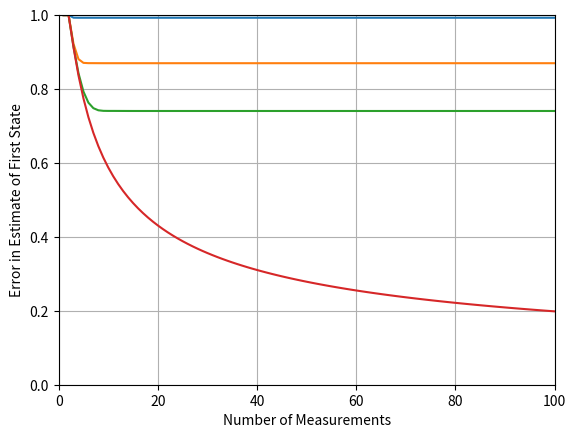
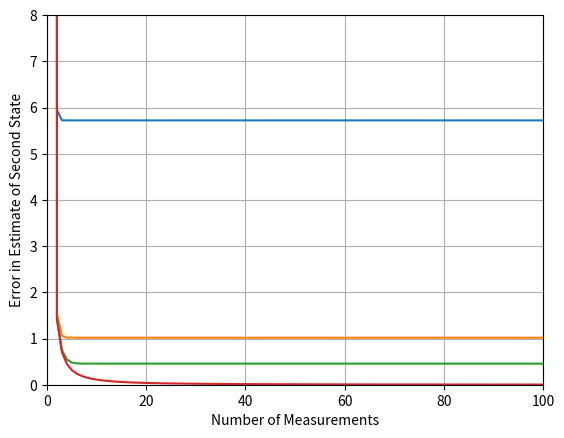

These figures' Python source, in order:
import numpy as np
import math
from numpy.linalg import inv
import matplotlib.pyplot as plt


'''
Errors in estimates of first state and second state of a first-order polynomial Kalman filter:
fairly insensitive to the initial covariance matrix.
'''

K_G = open('kalman_gains.txt','w') 
SP_G = open('SP_errors.txt','w') 
 
K_G.write('XN,K1,K1GM,K2,K2GM') 
SP_G.write('XN,SP11,SP11GM,SP22,SP22GM')
 
xn    = []
k1    = []
k1gm  = []
k2    = []
k2gm  = []
sp11  = []
sp11gm= []
sp22  = []
sp22gm= []
	
TS=1.
SIGMA_NOISE=1.
P0 = 99999999.0

PHI = np.matrix([[1, TS],[0,1]])
M = np.matrix([[0, 0],[0,0]])
H = np.matrix([[1, 0]])
I = np.matrix([[1, 0],[0,1]])
R = np.matrix([[SIGMA_NOISE**2]])

Q = TS*np.matrix([[TS*TS/3, TS/2],[TS/2,1]])
fig2, ax2 = plt.subplots()
fig3, ax3 = plt.subplots()

for PHIS in [100,1,0.1,0]:
	P = np.matrix([[P0, 0],[0,P0]])
	for XN in range(1,101):
		M=PHI*P*PHI.transpose() + PHIS*Q
		# Kalman gaing given by the solution of Riccati equation
		K = M*H.transpose()*(inv(H*M*H.transpose() + R))  
		P=(I-K*H)*M;
		# Formula for the variance of the errors in the estimates using recursive least square approximation
		if(XN<2):
			P11GM=P0
			P22GM=P0
		else:
			#P11=2*(2*k-1)*SIGMA^2/(k*(k+1))	
			#P22=12*SIGMA^2/(k*(k*k-1)*TS*TS)
			P11GM=2*(2*XN-1)*SIGMA_NOISE*SIGMA_NOISE/(XN*(XN+1))
			P22GM=12*SIGMA_NOISE*SIGMA_NOISE/(XN*(XN*XN-1)*TS*TS)
		SP11=math.sqrt(P[0,0])
		SP22=math.sqrt(P[1,1])
		SP11GM=math.sqrt(P11GM)
		SP22GM=math.sqrt(P22GM)
		# Formula for the Kalman gain using recursive least square approximation
		# K1GM=2*(2*k-1)/(k*(k+1))
		# K2GM=6/(k*(k+1)*TS)
		K1GM=2*(2*XN-1)/(XN*(XN+1))
		K2GM=6/(XN*(XN+1)*TS)
		K1=K[0,0]
		K2=K[1,0]
		sp11.append(SP11)
		sp11gm.append(SP11GM)
		sp22.append(SP22)
		sp22gm.append(SP22GM)
		xn.append(XN)		
	ax2.plot(xn,sp11)
	ax3.plot(xn,sp22)
	sp11  = []
	sp11gm= []	
	sp22  = []
	sp22gm= []
	xn =[]

plt.figure(1)	
plt.grid(True)
plt.xlim(0,100)
plt.ylim(0,1.0)
plt.xlabel('Number of Measurements')
plt.ylabel('Error in Estimate of First State')

plt.figure(2)
plt.grid(True)
plt.xlim(0,100)
plt.ylim(0,8.0)
plt.xlabel('Number of Measurements')
plt.ylabel('Error in Estimate of Second State')
plt.show()
K_G.close() 
SP_G.close()

plt.show()
K_G.close() 
SP_G.close() 
